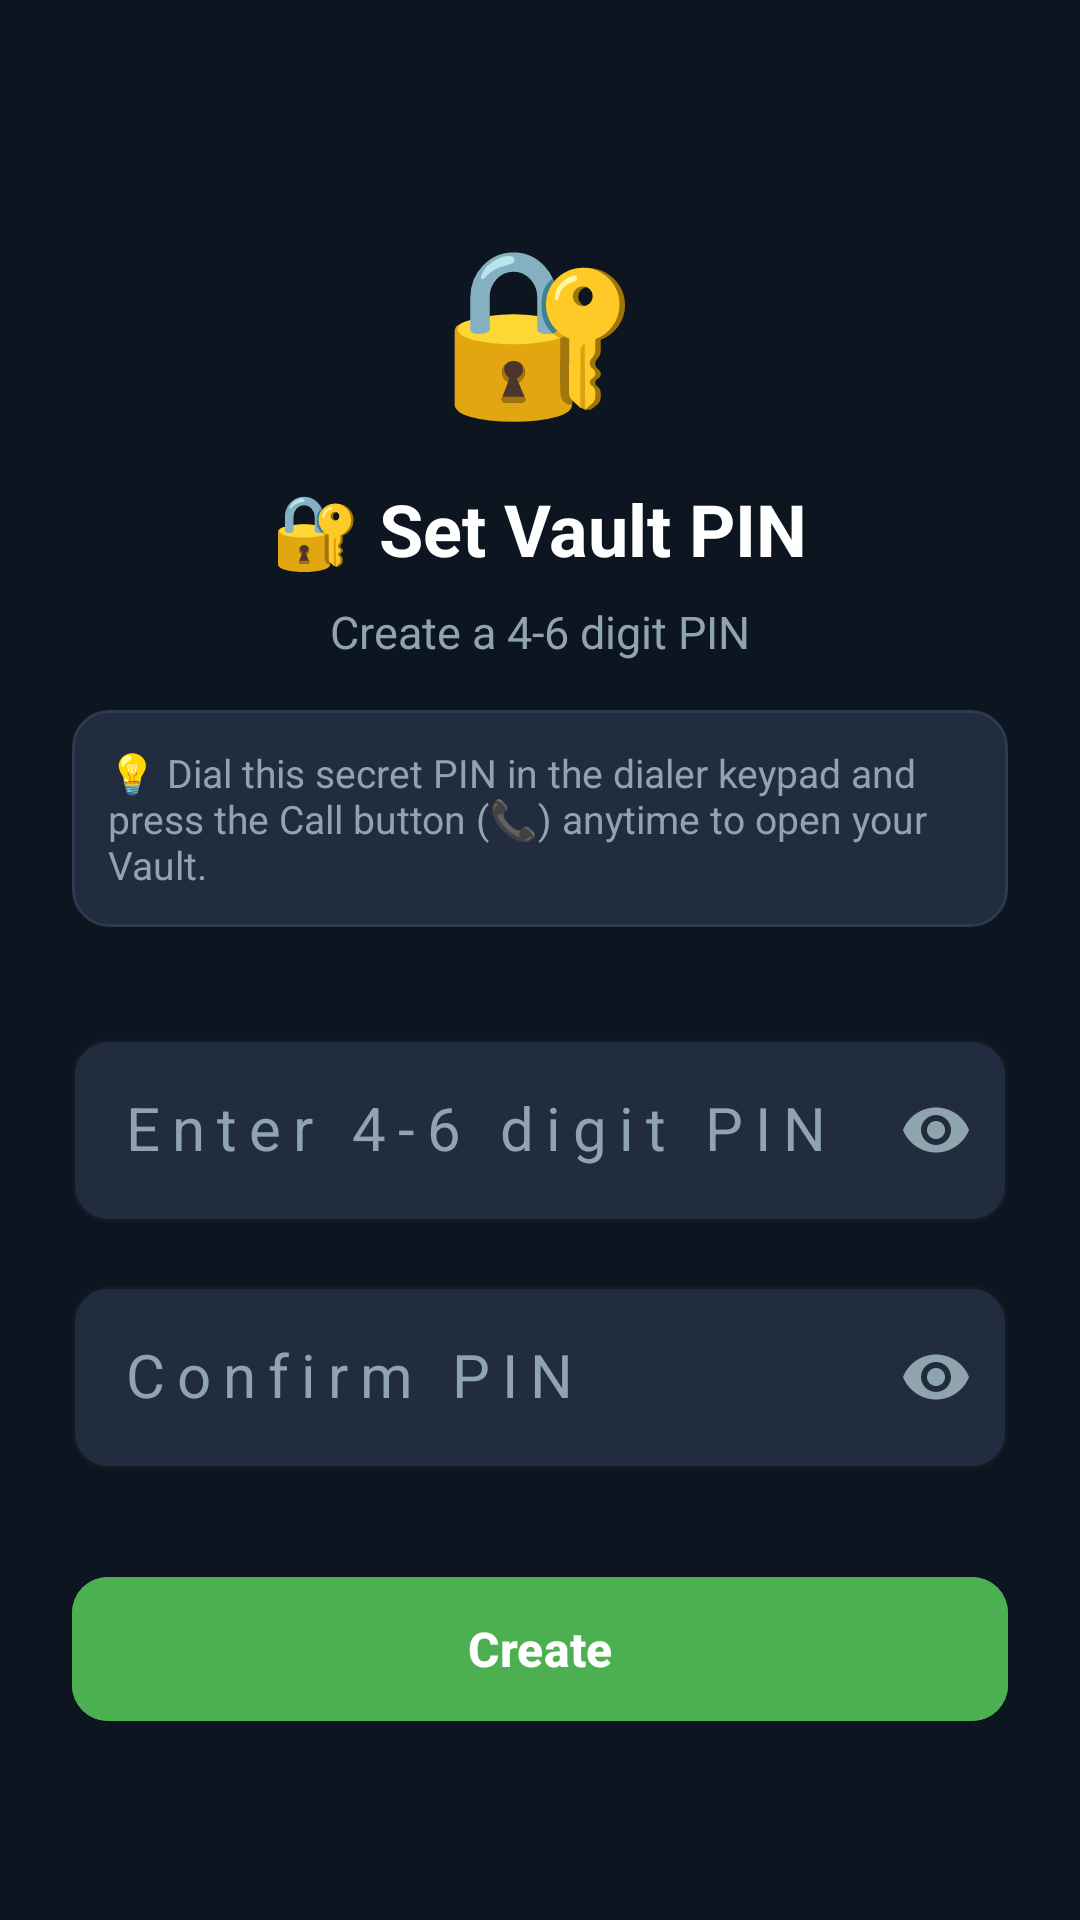

Write the Android layout XML for this screen, with the resource values it uses.
<!-- AndroidManifest.xml: application theme Theme.Dialer -->
<!-- res/layout/activity_pin_setup.xml -->
<?xml version="1.0" encoding="utf-8"?>
<androidx.constraintlayout.widget.ConstraintLayout xmlns:android="http://schemas.android.com/apk/res/android"
    xmlns:app="http://schemas.android.com/apk/res-auto"
    xmlns:tools="http://schemas.android.com/tools"
    android:layout_width="match_parent"
    android:layout_height="match_parent"
    android:background="@color/navy_background"
    android:padding="24dp">

    <ScrollView
        android:layout_width="match_parent"
        android:layout_height="match_parent"
        android:fillViewport="true"
        app:layout_constraintBottom_toBottomOf="parent"
        app:layout_constraintTop_toTopOf="parent">

        <LinearLayout
            android:layout_width="match_parent"
            android:layout_height="wrap_content"
            android:gravity="center_horizontal"
            android:orientation="vertical"
            android:paddingTop="48dp"
            android:paddingBottom="24dp">

            <TextView
                android:id="@+id/tvVaultIcon"
                android:layout_width="wrap_content"
                android:layout_height="wrap_content"
                android:text="🔐"
                android:textSize="54sp" />

            <TextView
                android:id="@+id/tvPinSetupTitle"
                android:layout_width="wrap_content"
                android:layout_height="wrap_content"
                android:layout_marginTop="16dp"
                android:text="🔐 Set Vault PIN"
                android:textColor="@color/text_primary"
                android:textSize="24sp"
                android:textStyle="bold" />

            <TextView
                android:id="@+id/tvPinSetupSubtitle"
                android:layout_width="wrap_content"
                android:layout_height="wrap_content"
                android:layout_marginTop="8dp"
                android:text="Create a 4-6 digit PIN"
                android:textColor="@color/text_secondary"
                android:textSize="15sp" />

            <TextView
                android:id="@+id/tvPinSetupHint"
                android:layout_width="match_parent"
                android:layout_height="wrap_content"
                android:layout_marginTop="16dp"
                android:background="@drawable/bg_suggestion_item"
                android:padding="12dp"
                android:text="💡 Dial this secret PIN in the dialer keypad and press the Call button (📞) anytime to open your Vault."
                android:textColor="@color/text_secondary"
                android:textSize="13sp" />

            <com.google.android.material.textfield.TextInputLayout
                android:id="@+id/tilPin"
                style="@style/Widget.Material3.TextInputLayout.OutlinedBox"
                android:layout_width="match_parent"
                android:layout_height="wrap_content"
                android:layout_marginTop="32dp"
                android:hint="Enter 4-6 digit PIN"
                android:textColorHint="@color/text_secondary"
                app:boxBackgroundColor="@color/navy_surface"
                app:boxCornerRadiusBottomEnd="12dp"
                app:boxCornerRadiusBottomStart="12dp"
                app:boxCornerRadiusTopEnd="12dp"
                app:boxCornerRadiusTopStart="12dp"
                app:boxStrokeColor="@color/accent_green"
                app:endIconMode="password_toggle"
                app:endIconTint="@color/text_secondary"
                app:hintTextColor="@color/accent_green">

                <com.google.android.material.textfield.TextInputEditText
                    android:id="@+id/etPin"
                    android:layout_width="match_parent"
                    android:layout_height="wrap_content"
                    android:imeOptions="actionNext"
                    android:inputType="numberPassword"
                    android:letterSpacing="0.2"
                    android:maxLength="6"
                    android:textColor="@color/text_primary"
                    android:textSize="20sp" />
            </com.google.android.material.textfield.TextInputLayout>

            <com.google.android.material.textfield.TextInputLayout
                android:id="@+id/tilConfirmPin"
                style="@style/Widget.Material3.TextInputLayout.OutlinedBox"
                android:layout_width="match_parent"
                android:layout_height="wrap_content"
                android:layout_marginTop="16dp"
                android:hint="Confirm PIN"
                android:textColorHint="@color/text_secondary"
                app:boxBackgroundColor="@color/navy_surface"
                app:boxCornerRadiusBottomEnd="12dp"
                app:boxCornerRadiusBottomStart="12dp"
                app:boxCornerRadiusTopEnd="12dp"
                app:boxCornerRadiusTopStart="12dp"
                app:boxStrokeColor="@color/accent_green"
                app:endIconMode="password_toggle"
                app:endIconTint="@color/text_secondary"
                app:hintTextColor="@color/accent_green">

                <com.google.android.material.textfield.TextInputEditText
                    android:id="@+id/etConfirmPin"
                    android:layout_width="match_parent"
                    android:layout_height="wrap_content"
                    android:imeOptions="actionDone"
                    android:inputType="numberPassword"
                    android:letterSpacing="0.2"
                    android:maxLength="6"
                    android:textColor="@color/text_primary"
                    android:textSize="20sp" />
            </com.google.android.material.textfield.TextInputLayout>

            <TextView
                android:id="@+id/tvErrorMessage"
                android:layout_width="match_parent"
                android:layout_height="wrap_content"
                android:layout_marginTop="12dp"
                android:textColor="@color/call_missed"
                android:textSize="14sp"
                android:visibility="gone"
                tools:text="PIN must be between 4 and 6 digits."
                tools:visibility="visible" />

            <com.google.android.material.button.MaterialButton
                android:id="@+id/btnCreatePin"
                android:layout_width="match_parent"
                android:layout_height="56dp"
                android:layout_marginTop="32dp"
                android:backgroundTint="@color/accent_green"
                android:text="Create"
                android:textColor="@color/white"
                android:textSize="16sp"
                android:textStyle="bold"
                app:cornerRadius="12dp" />

        </LinearLayout>
    </ScrollView>

</androidx.constraintlayout.widget.ConstraintLayout>
<!-- resources referenced by this layout -->
<resources>
  <color name="accent_green">#4CAF50</color>
  <color name="call_missed">#FF5252</color>
  <color name="navy_background">#0D1520</color>
  <color name="navy_surface">#212D3E</color>
  <color name="text_primary">#FFFFFF</color>
  <color name="text_secondary">#90A4AE</color>
  <color name="white">#FFFFFFFF</color>
  <!-- drawable bg_suggestion_item (drawable) -->
  <?xml version="1.0" encoding="utf-8"?>
  <shape xmlns:android="http://schemas.android.com/apk/res/android"
      android:shape="rectangle">
      <solid android:color="@color/navy_surface" />
      <corners android:radius="12dp" />
      <stroke
          android:width="1dp"
          android:color="@color/divider_color" />
  </shape>
  <style name="Theme.Dialer" parent="Theme.Material3.DayNight.NoActionBar">
          
          <item name="colorPrimary">@color/accent_green</item>
          <item name="colorOnPrimary">@color/white</item>
          <item name="colorPrimaryContainer">@color/navy_surface</item>
          <item name="colorOnPrimaryContainer">@color/text_primary</item>
  
          
          <item name="android:colorBackground">@color/navy_background</item>
          <item name="colorSurface">@color/navy_surface</item>
          <item name="colorOnSurface">@color/text_primary</item>
          <item name="colorOnSurfaceVariant">@color/text_secondary</item>
  
          
          <item name="android:statusBarColor">@color/navy_background</item>
          <item name="android:navigationBarColor">@color/navy_background</item>
          <item name="android:windowLightStatusBar">false</item>
      </style>
  <color name="divider_color">#2C3B4E</color>
</resources>
